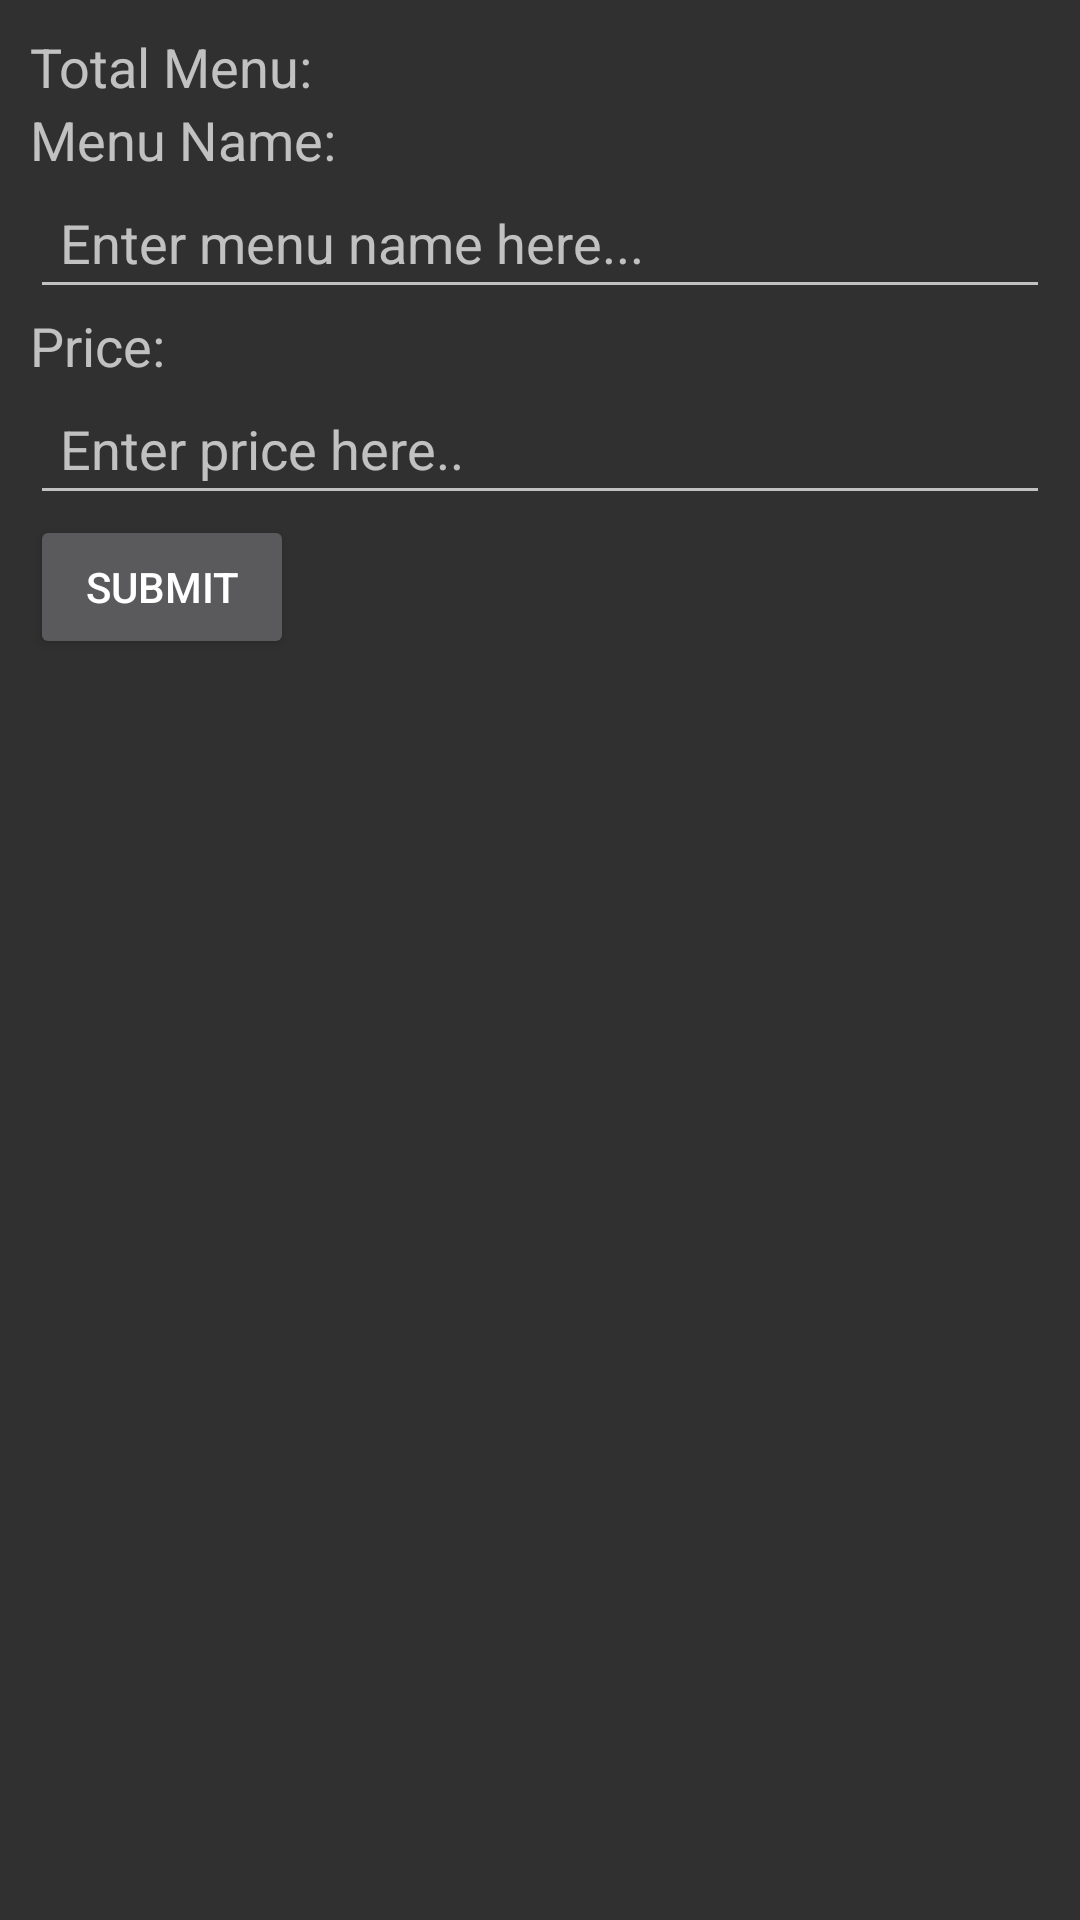

Reconstruct the res/layout file that produces this screen, plus the resources it refers to.
<!-- AndroidManifest.xml: application theme AppTheme -->
<!-- res/layout/add_food_menu.xml -->
<?xml version="1.0" encoding="utf-8"?>
<LinearLayout xmlns:android="http://schemas.android.com/apk/res/android"
    android:layout_width="match_parent"
    android:layout_height="wrap_content"
    xmlns:tools="http://schemas.android.com/tools"
    android:orientation="vertical"
    android:padding="10dp"
    tools:context=".AddPurchaseActivity">

    <TextView
        android:layout_width="wrap_content"
        android:layout_height="wrap_content"
        android:textAppearance="?android:attr/textAppearanceMedium"
        android:text="Total Menu: "
        android:id="@+id/totalMenu"/>

    <TextView
        android:layout_width="wrap_content"
        android:layout_height="wrap_content"
        android:textAppearance="?android:attr/textAppearanceMedium"
        android:text="Menu Name:"/>

    <EditText
        android:id="@+id/nameMenuField"
        android:layout_width="fill_parent"
        android:layout_height="wrap_content"
        android:hint="Enter menu name here..."
        android:padding="10dp" />

    <TextView
        android:layout_width="wrap_content"
        android:layout_height="wrap_content"
        android:textAppearance="?android:attr/textAppearanceMedium"
        android:text="Price:"/>

    <EditText
        android:id="@+id/priceField"
        android:layout_width="fill_parent"
        android:layout_height="wrap_content"
        android:inputType="number"
        android:hint="Enter price here.."
        android:padding="10dp" />

    <Button android:layout_width="wrap_content"
        android:layout_height="wrap_content"
        android:text="Submit"
        android:onClick="submit"/>

</LinearLayout>
<!-- resources referenced by this layout -->
<resources>
  <style name="AppTheme" parent="Theme.AppCompat">
          
          <item name="colorPrimary">@color/colorPrimary</item>
          <item name="colorPrimaryDark">@color/colorPrimaryDark</item>
          <item name="colorAccent">@color/colorAccent</item>
  
      </style>
  <color name="colorPrimary">#F34982</color> //#ffafb5
  <color name="colorPrimaryDark">#db0A5b</color> //#fe9199
  <color name="colorAccent">#FF4081</color>
</resources>
